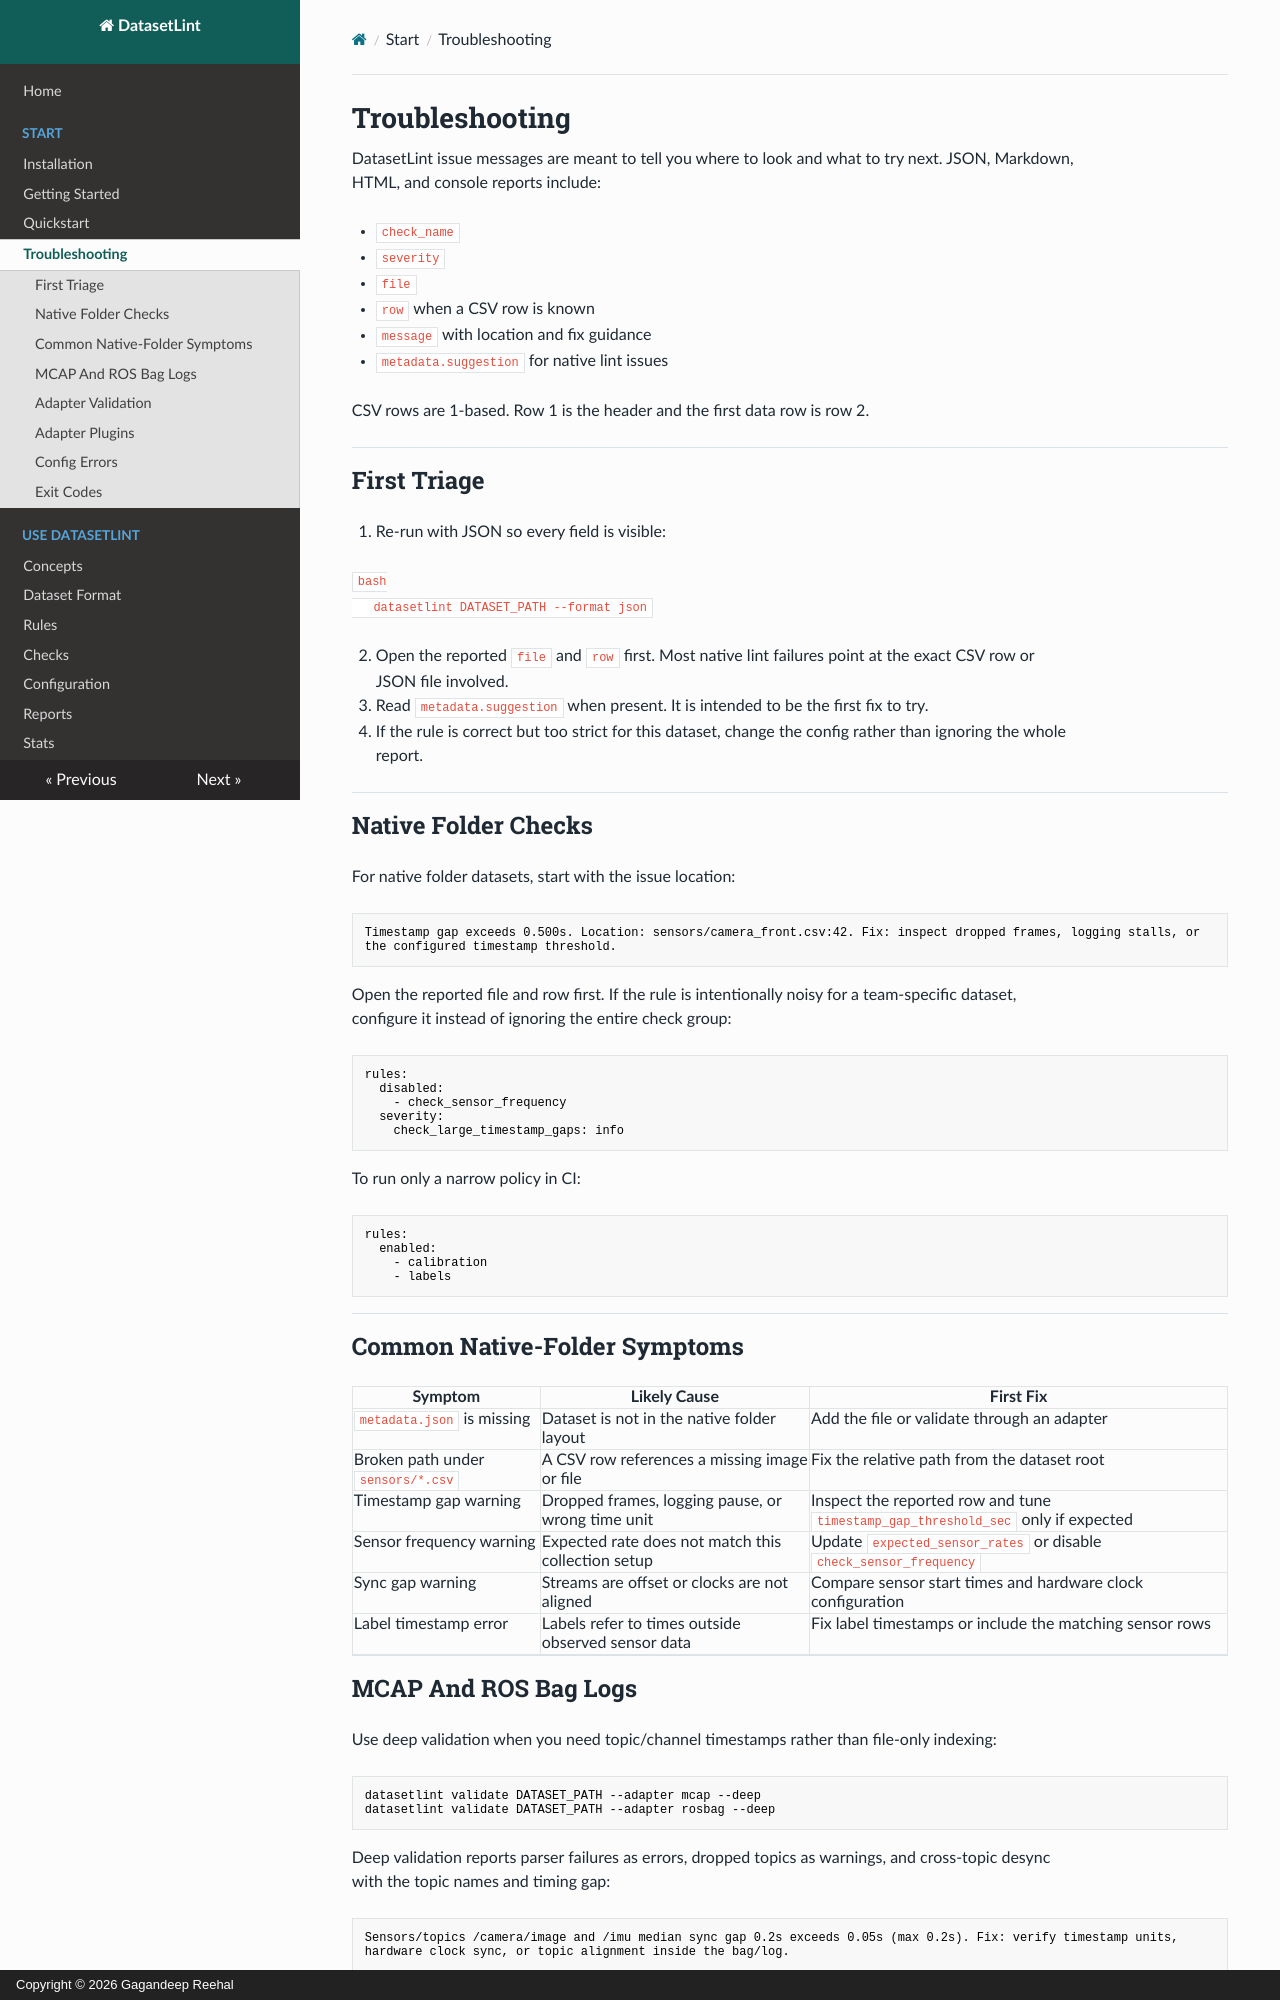

repository: gagandeepreehal/datasetlint · page: troubleshooting/index.html · generator: mkdocs · copyright: Copyright © 2026 Gagandeep Reehal

# Troubleshooting

DatasetLint issue messages are meant to tell you where to look and what to try
next. JSON, Markdown, HTML, and console reports include:

- `check_name`
- `severity`
- `file`
- `row` when a CSV row is known
- `message` with location and fix guidance
- `metadata.suggestion` for native lint issues

CSV rows are 1-based. Row 1 is the header and the first data row is row 2.

## First Triage

1. Re-run with JSON so every field is visible:

   ```bash
   datasetlint DATASET_PATH --format json
   ```

2. Open the reported `file` and `row` first. Most native lint failures point at
   the exact CSV row or JSON file involved.
3. Read `metadata.suggestion` when present. It is intended to be the first fix
   to try.
4. If the rule is correct but too strict for this dataset, change the config
   rather than ignoring the whole report.

## Native Folder Checks

For native folder datasets, start with the issue location:

```text
Timestamp gap exceeds 0.500s. Location: sensors/camera_front.csv:42. Fix: inspect dropped frames, logging stalls, or the configured timestamp threshold.
```

Open the reported file and row first. If the rule is intentionally noisy for a
team-specific dataset, configure it instead of ignoring the entire check group:

```yaml
rules:
  disabled:
    - check_sensor_frequency
  severity:
    check_large_timestamp_gaps: info
```

To run only a narrow policy in CI:

```yaml
rules:
  enabled:
    - calibration
    - labels
```

## Common Native-Folder Symptoms

| Symptom | Likely Cause | First Fix |
| --- | --- | --- |
| `metadata.json` is missing | Dataset is not in the native folder layout | Add the file or validate through an adapter |
| Broken path under `sensors/*.csv` | A CSV row references a missing image or file | Fix the relative path from the dataset root |
| Timestamp gap warning | Dropped frames, logging pause, or wrong time unit | Inspect the reported row and tune `timestamp_gap_threshold_sec` only if expected |
| Sensor frequency warning | Expected rate does not match this collection setup | Update `expected_sensor_rates` or disable `check_sensor_frequency` |
| Sync gap warning | Streams are offset or clocks are not aligned | Compare sensor start times and hardware clock configuration |
| Label timestamp error | Labels refer to times outside observed sensor data | Fix label timestamps or include the matching sensor rows |
